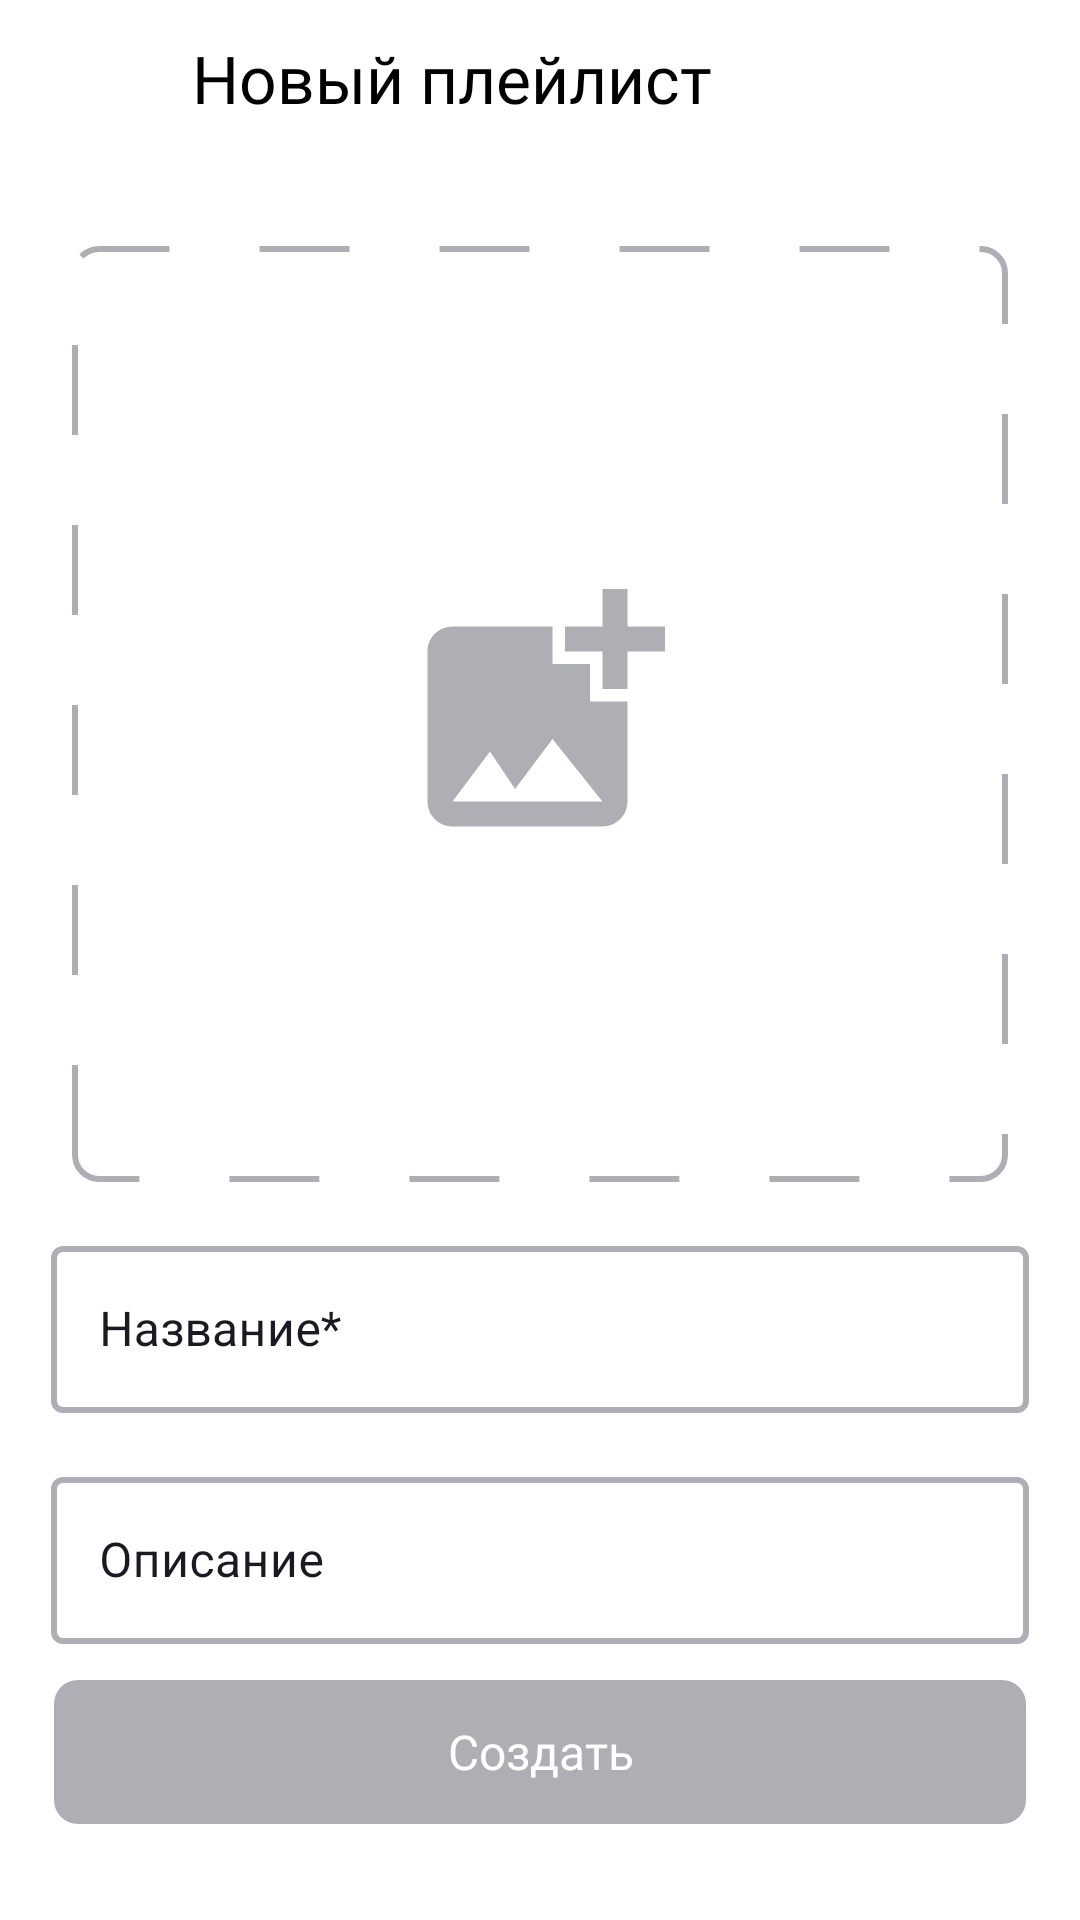

The Android layout XML behind this screen, and the referenced resources:
<!-- AndroidManifest.xml: application theme Theme.PlaylistMaker -->
<!-- res/layout/fragment_play_list_create.xml -->
<?xml version="1.0" encoding="utf-8"?>
<androidx.constraintlayout.widget.ConstraintLayout xmlns:android="http://schemas.android.com/apk/res/android"
    xmlns:app="http://schemas.android.com/apk/res-auto"
    xmlns:tools="http://schemas.android.com/tools"
    android:layout_width="match_parent"
    android:layout_height="match_parent"
    android:background="@color/placeholderText"
    tools:context=".ui.playList.fragment.PlayListCreateFragment">

    <ImageButton
        android:id="@+id/back_button_play_list"
        android:layout_width="48dp"
        android:layout_height="48dp"
        android:layout_marginStart="4dp"
        android:layout_marginTop="4dp"
        android:background="@null"
        app:layout_constraintStart_toStartOf="parent"
        app:layout_constraintTop_toTopOf="parent"
        app:srcCompat="@drawable/ic_back_arrow_24"
        app:tint="@color/placeholderBack" />

    <TextView
        android:layout_width="wrap_content"
        android:layout_height="wrap_content"
        app:layout_constraintStart_toEndOf="@id/back_button_play_list"
        app:layout_constraintTop_toTopOf="parent"
        app:layout_constraintBottom_toBottomOf="@id/back_button_play_list"
        android:layout_marginStart="@dimen/marginTop12"
        android:text="@string/newPlayList"
        android:textColor="?attr/colorOnPrimary"
        android:textSize="@dimen/well_textSize"
        android:textStyle="normal"
        android:fontFamily="@font/ys_display_medium"/>

    <ImageView
        android:id="@+id/image_play_list"
        android:layout_width="@dimen/marginTop312"
        android:layout_height="@dimen/marginTop312"
        app:layout_constraintStart_toStartOf="parent"
        app:layout_constraintEnd_toEndOf="parent"
        app:layout_constraintTop_toBottomOf="@id/back_button_play_list"
        android:background="@drawable/image_to_create_play_list"
        android:layout_marginTop="@dimen/marginTop30"
        android:clipToOutline="true"
        android:clickable="true"
        android:scaleType="centerCrop"
        />

    <com.google.android.material.textfield.TextInputLayout
        android:id="@+id/tl_album_name"
        android:layout_width="326dp"
        android:layout_height="wrap_content"
        app:layout_constraintStart_toStartOf="parent"
        app:layout_constraintTop_toBottomOf="@id/image_play_list"
        app:layout_constraintEnd_toEndOf="parent"
        style="@style/Widget.MaterialComponents.TextInputLayout.OutlinedBox"
        android:layout_marginTop="@dimen/marginSettings"
        android:hint="@string/album_name"
        android:textColorHint="?attr/colorOnSurface"
        app:boxStrokeWidth="@dimen/margin2"
        app:boxStrokeWidthFocused="@dimen/margin2"
        app:boxCornerRadiusTopStart="@dimen/margin4"
        app:boxCornerRadiusBottomEnd="@dimen/margin4"
        app:boxCornerRadiusBottomStart="@dimen/margin4"
        app:boxCornerRadiusTopEnd="@dimen/margin4"
        app:boxStrokeColor="@color/box_stroke_color"
        app:boxStrokeErrorColor="@color/box_stroke_color"
        >

        <com.google.android.material.textfield.TextInputEditText
            android:id="@+id/name_play_list"
            android:layout_width="match_parent"
            android:layout_height="wrap_content"
            />

    </com.google.android.material.textfield.TextInputLayout>


    <com.google.android.material.textfield.TextInputLayout
        android:layout_width="326dp"
        android:layout_height="wrap_content"
        app:layout_constraintStart_toStartOf="parent"
        app:layout_constraintTop_toBottomOf="@id/tl_album_name"
        app:layout_constraintEnd_toEndOf="parent"
        style="@style/Widget.MaterialComponents.TextInputLayout.OutlinedBox"
        android:layout_marginTop="@dimen/marginSettings"
        android:hint="@string/discription"
        android:textColorHint="?attr/colorOnSurface"
        app:boxStrokeWidth="@dimen/margin2"
        app:boxStrokeWidthFocused="@dimen/margin2"
        app:boxCornerRadiusTopStart="@dimen/margin4"
        app:boxCornerRadiusBottomEnd="@dimen/margin4"
        app:boxCornerRadiusBottomStart="@dimen/margin4"
        app:boxCornerRadiusTopEnd="@dimen/margin4"
        app:boxStrokeColor="@color/box_stroke_color"
        app:boxStrokeErrorColor="@color/box_stroke_color"
        >

        <com.google.android.material.textfield.TextInputEditText
            android:id="@+id/discription_play_list"
            android:layout_width="match_parent"
            android:layout_height="wrap_content"
            />

    </com.google.android.material.textfield.TextInputLayout>



    <androidx.appcompat.widget.AppCompatButton
        android:id="@+id/createButton"
        android:layout_width="match_parent"
        android:layout_height="wrap_content"
        app:layout_constraintStart_toStartOf="parent"
        app:layout_constraintBottom_toBottomOf="parent"
        app:layout_constraintEnd_toEndOf="parent"
        android:layout_marginHorizontal="@dimen/marginTop18"
        android:layout_marginBottom="@dimen/marginTop32"
        android:text="@string/create"
        android:textAllCaps="false"
        android:textSize="@dimen/medium_textSize"
        android:fontFamily="@font/ys_display_medium"
        android:textColor="@color/white"
        android:background="@drawable/selector_button_create"
        android:enabled="false" />

</androidx.constraintlayout.widget.ConstraintLayout>
<!-- resources referenced by this layout -->
<resources>
  <color name="placeholderBack">#FF1A1B22</color>
  <color name="placeholderText">#FFFFFFFF</color>
  <color name="white">#FFFFFFFF</color>
  <dimen name="margin2">2dp</dimen>
  <dimen name="margin4">4dp</dimen>
  <dimen name="marginSettings">16dp</dimen>
  <dimen name="marginTop12">12dp</dimen>
  <dimen name="marginTop18">18dp</dimen>
  <dimen name="marginTop30">30dp</dimen>
  <dimen name="marginTop312">312dp</dimen>
  <dimen name="marginTop32">32dp</dimen>
  <dimen name="medium_textSize">16sp</dimen>
  <dimen name="well_textSize">22sp</dimen>
  <!-- drawable selector_button_create (drawable) -->
  <?xml version="1.0" encoding="utf-8"?>
  <selector xmlns:android="http://schemas.android.com/apk/res/android">
      <item android:state_enabled="false"
          android:drawable="@drawable/rectangle_create_button_disabled" />
      <item android:state_enabled="true"
          android:drawable="@drawable/rectangle_create_button_enabled" />
  </selector>
  <string name="album_name">Название*</string>
  <string name="create">Создать</string>
  <string name="discription">Описание</string>
  <string name="newPlayList">Новый плейлист</string>
  <style name="Theme.PlaylistMaker" parent="Theme.MaterialComponents.DayNight.NoActionBar">
          
          <item name="colorPrimary">@color/blue</item>
          <item name="colorPrimaryVariant">@color/purple_700</item>
          <item name="colorOnPrimary">@color/black0</item>
          
          <item name="colorSecondary">@color/white</item>
          <item name="colorSecondaryVariant">@color/lightGray</item>
          <item name="colorOnSecondary">@color/gray</item>
          
          <item name="android:statusBarColor">?attr/colorPrimary</item>
          
          <item name="colorAccent">@color/blue</item>
  
          <item name="colorOnSurface">@color/blackYP</item>
      </style>
  <color name="primeGray">#AEAFB4</color>
  <!-- drawable rectangle_create_button_disabled (drawable) -->
  <?xml version="1.0" encoding="utf-8"?>
  <shape xmlns:android="http://schemas.android.com/apk/res/android"
      android:shape="rectangle">
      <solid
          android:color="@color/primeGray"/>
  
      <corners
          android:radius="@dimen/marginTop8"/>
  
  </shape>
  <!-- drawable rectangle_create_button_enabled (drawable) -->
  <?xml version="1.0" encoding="utf-8"?>
  <shape xmlns:android="http://schemas.android.com/apk/res/android"
      android:shape="rectangle">
      <solid
          android:color="@color/blue"/>
  
      <corners
          android:radius="@dimen/marginTop8"/>
  
  </shape>
  <color name="blue">#FF3772E7</color>
  <color name="purple_700">#FF3700B3</color>
  <color name="black0">#FF000000</color>
  <color name="lightGray">#FFE6E8EB</color>
  <color name="gray">#FFAEAFB4</color>
  <color name="blackYP">#FF1A1B22</color>
  <dimen name="marginTop8">8dp</dimen>
</resources>
